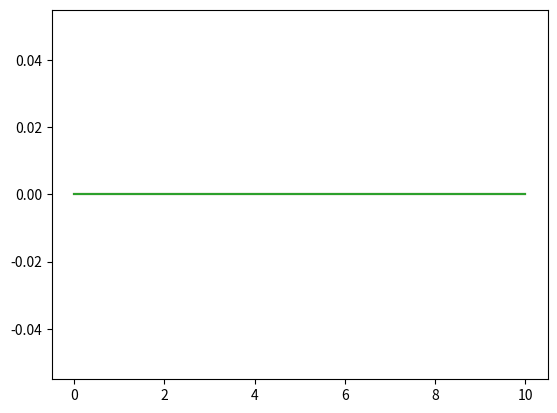
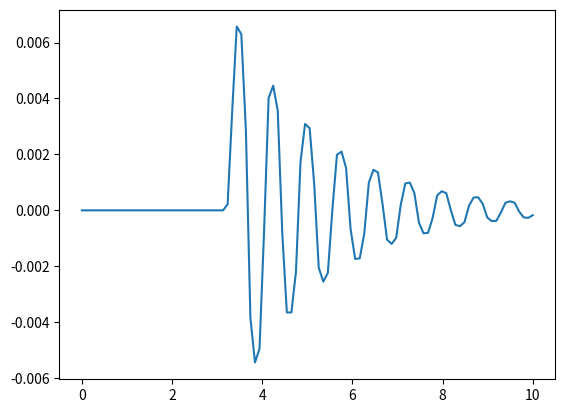
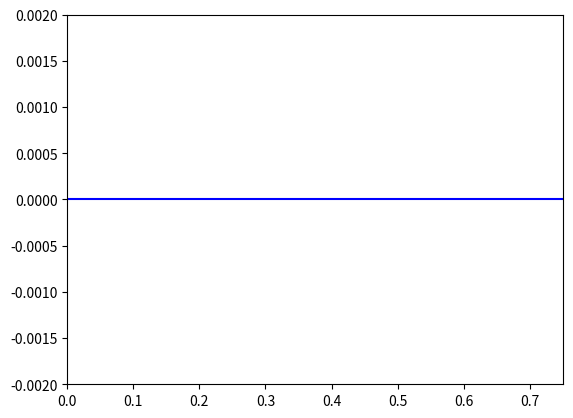

The script that saved these images, in order: (Note: this script raises an exception after producing the figures.)
import numpy as np 
from matplotlib import pyplot as plt 
from scipy.integrate import quad 

def integrandx(xi, n, l, x0, lsx):
	return  np.exp(-((xi-x0)**2 ) / (2*lsx**2) ) * np.sin(np.pi*n*xi/l)

def integrandt(tau, n, l, t0, lst, kappa, t, a):
	lambdan = np.sqrt((a*np.pi*n/l)**2 - ((kappa**2) / 4.))
	return  np.exp(-((tau-t0)**2 ) / (2*lst**2) ) * \
	        np.exp(0.5*kappa*tau)                 * \
	        np.sin(lambdan*(t-tau))

n = 1.
l = 0.75
tmax = 10.

x0 = 0.1*l
t0 = 0.33*tmax

lsx = 0.05
lst = 0.05

a = 2.
kappa = 1.	

Nx = 10
Nt = 100
x = np.linspace(0.0*l,1.0*l,Nx).reshape(-1,1)
t = np.linspace(0,tmax,Nt).reshape(-1,1)

K = 3

W = np.zeros((t.size ,x.size))	

plt.figure(1)
for n in range(1, K+1):
	Wn = np.zeros((t.size ,x.size))	
	Ix = quad(integrandx, 0., l, args=(n, l, x0, lsx))
	for c in range (0, x.size):
		for r in range(0, t.size):
			It = quad(integrandt, 0., t[r], args=(n, l, t0, lst, kappa, t[r], a))
			Wn[r,c] = np.exp(-0.5*kappa*t[r]) * np.sin(np.pi*n*x[c]/l) * Ix[0] * It[0]
	lambdan = np.sqrt((a*np.pi*n/l)**2 - ((kappa**2) / 4.))
	Wn =  (1. / lambdan)* Wn 
	W  = W + Wn
	plt.plot(t,Wn[:,0])
W = (2./l) * W 

plt.figure(2)
plt.plot(t,np.sum(W,1))


plt.figure(3)
for j in range(0,t.size):
	plt.plot(x, W[j,:],'b')
	plt.xlim([0, l])
	plt.ylim([-0.002, 0.002])
	plt.pause(0.05)
	plt.hold(False)



plt.show()